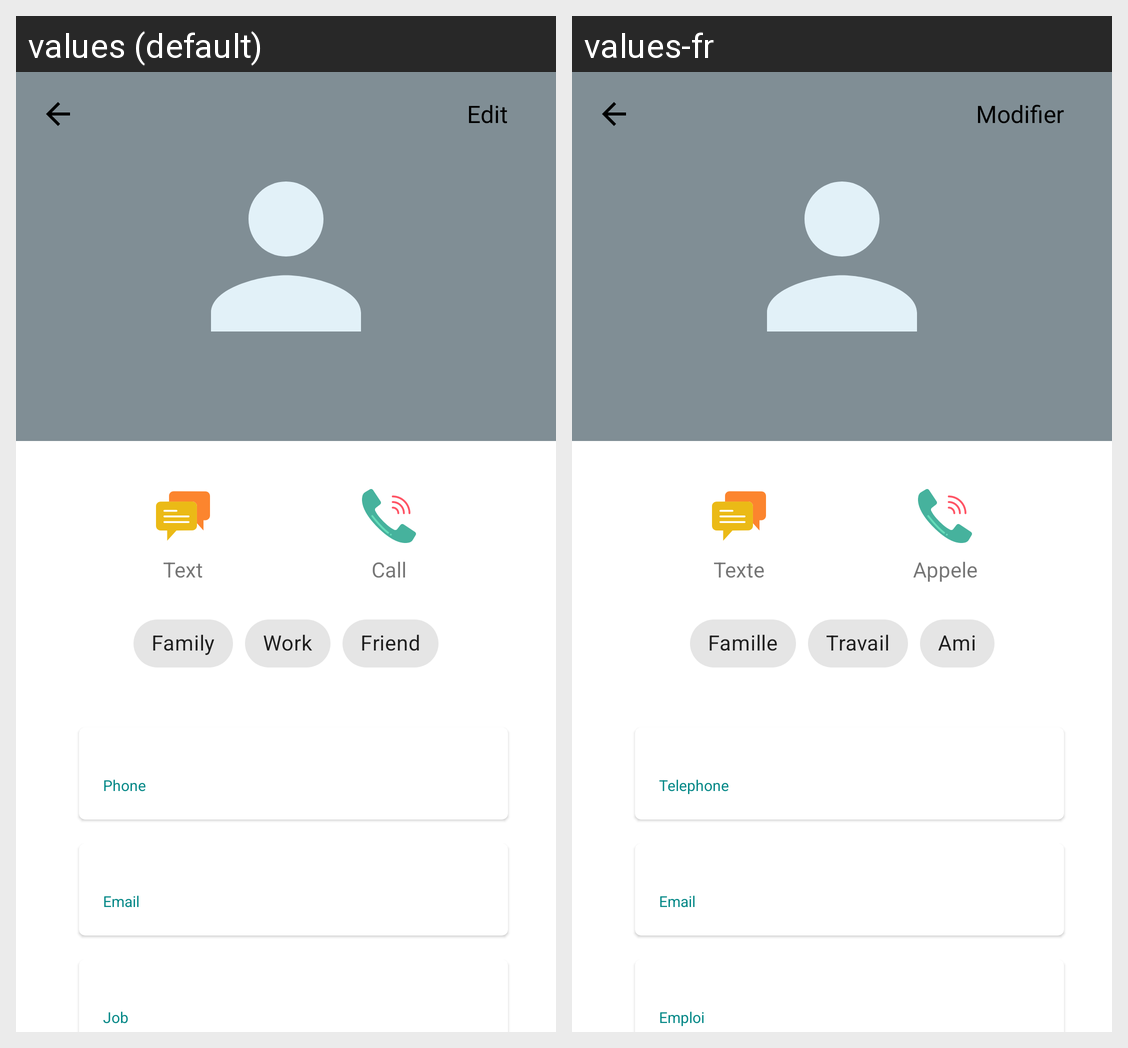

Locale-by-locale string values for the Android screen shown in this grid:
Android screen res/layout/fragment_detail.xml rendered under 2 locales, left to right: values (default), values-fr. Device: Nexus 5 (rendered at 1080×1920; each locale shown at half size, 540×960, under a caption strip naming it); theme AppTheme.
Strings drawn on this screen, with the default value and each locale's value (text and hints the layout hard-codes, and strings that could not be matched under every locale, appear in the picture but are not listed):

edit
  values: Edit
  values-fr: Modifier

text
  values: Text
  values-fr: Texte

call
  values: Call
  values-fr: Appele

family
  values: Family
  values-fr: Famille

work
  values: Work
  values-fr: Travail

friend
  values: Friend
  values-fr: Ami

phone
  values: Phone
  values-fr: Telephone

email
  values: Email
  values-fr: Email

job
  values: Job
  values-fr: Emploi
